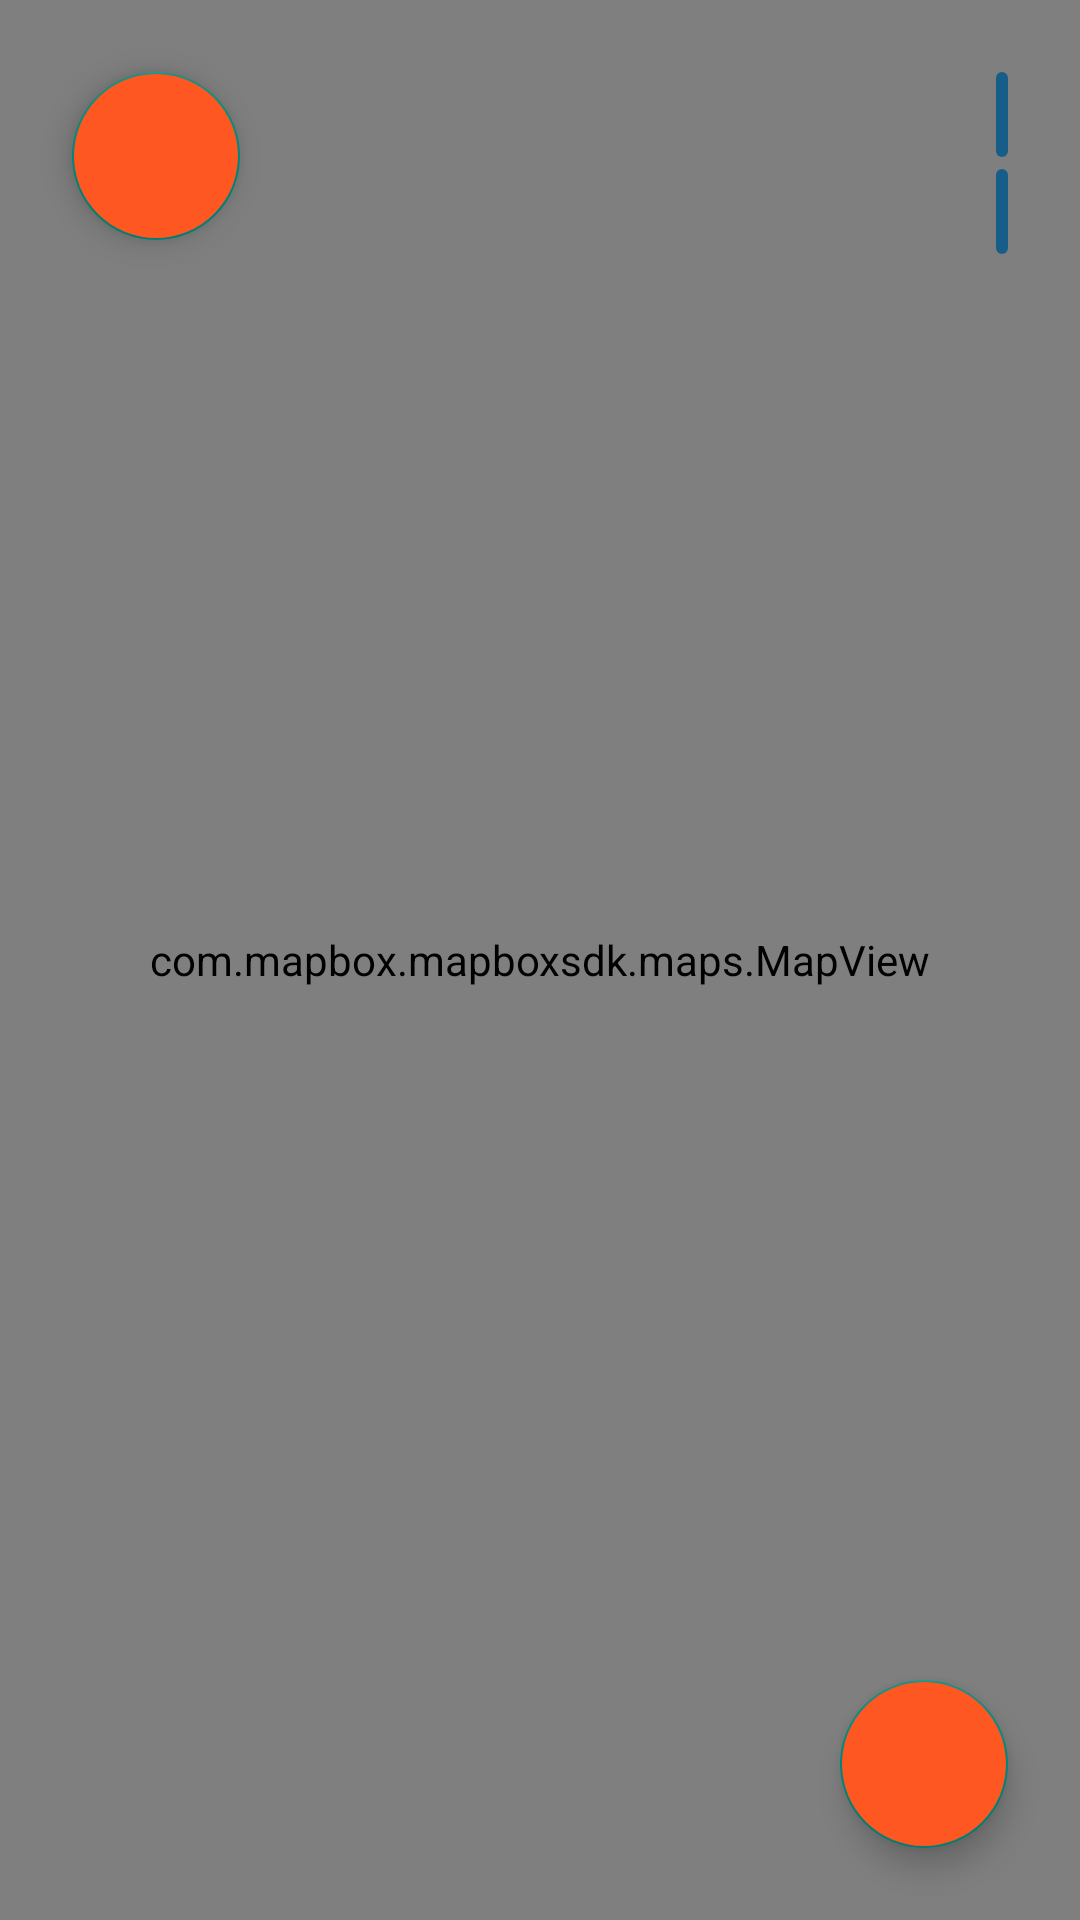

This screen was rendered from an Android layout file. Write that file and the resources it references.
<!-- AndroidManifest.xml: activity theme Theme.AppCompat.Light.NoActionBar -->
<!-- res/layout/activity_main.xml -->
<?xml version="1.0" encoding="utf-8"?>
<androidx.constraintlayout.widget.ConstraintLayout xmlns:android="http://schemas.android.com/apk/res/android"
    xmlns:app="http://schemas.android.com/apk/res-auto"
    xmlns:tools="http://schemas.android.com/tools"
    android:layout_width="match_parent"
    android:layout_height="match_parent"
    xmlns:mapbox="http://schemas.android.com/apk/res-auto"
    tools:context=".MainActivity">

        <com.mapbox.mapboxsdk.maps.MapView
            android:id="@+id/mapView"
            android:layout_width="match_parent"
            android:layout_height="match_parent"
            app:layout_constraintBottom_toBottomOf="parent"
            app:layout_constraintEnd_toEndOf="parent"
            app:layout_constraintStart_toStartOf="parent"
            app:layout_constraintTop_toTopOf="parent"
            mapbox:mapbox_cameraTargetLat="45.464175"
            mapbox:mapbox_cameraTargetLng="9.190233"
            mapbox:mapbox_cameraZoom="16"
            mapbox:mapbox_uiRotateGestures="false" >

        </com.mapbox.mapboxsdk.maps.MapView>

        <TextView
            android:id="@+id/textView7"
            android:layout_width="wrap_content"
            android:layout_height="wrap_content"
            android:layout_marginTop="24dp"
            android:layout_marginEnd="24dp"
            android:background="@drawable/bottone_secondario"
            android:backgroundTint="#095a8a"
            android:padding="2dp"
            android:textColor="@color/primaryTextColor"
            android:textSize="18sp"
            android:textStyle="bold"
            app:layout_constraintEnd_toEndOf="parent"
            app:layout_constraintTop_toTopOf="parent" />

        <TextView
            android:id="@+id/textView8"
            android:layout_width="wrap_content"
            android:layout_height="wrap_content"
            android:layout_marginTop="4dp"
            android:layout_marginEnd="24dp"
            android:background="@drawable/bottone_secondario"
            android:backgroundTint="#095a8a"
            android:padding="2dp"
            android:textColor="@color/primaryTextColor"
            android:textSize="18sp"
            android:textStyle="bold"
            app:layout_constraintEnd_toEndOf="parent"
            app:layout_constraintTop_toBottomOf="@id/textView7" />

        <com.google.android.material.floatingactionbutton.FloatingActionButton
            android:id="@+id/profileButton"
            android:layout_width="wrap_content"
            android:layout_height="wrap_content"
            android:layout_gravity="start|top"
            android:layout_margin="24dp"
            android:backgroundTint="@color/primaryColor"
            android:src="@drawable/ic_account"
            app:layout_constraintStart_toStartOf="parent"
            app:layout_constraintTop_toTopOf="parent" />

        <com.google.android.material.floatingactionbutton.FloatingActionButton
            android:id="@+id/buttonYou"
            android:layout_width="wrap_content"
            android:layout_height="wrap_content"
            android:layout_gravity="end|bottom"
            android:layout_margin="24dp"
            android:backgroundTint="@color/primaryColor"
            android:src="@drawable/ic_my_location"
            app:layout_constraintBottom_toBottomOf="parent"
            app:layout_constraintEnd_toEndOf="parent" />


</androidx.constraintlayout.widget.ConstraintLayout>
<!-- resources referenced by this layout -->
<resources>
  <color name="primaryColor">#ff5722</color>
  <color name="primaryTextColor">#FFFFFF</color>
  <!-- drawable bottone_secondario (drawable) -->
  <?xml version="1.0" encoding="utf-8"?>
  <shape xmlns:android="http://schemas.android.com/apk/res/android"
      android:shape="rectangle" >
  
      <solid android:color="#E2FFFFFF" />
  
      <corners android:radius="15dp" />
  
      <stroke
          android:width="0dp" />
  
  </shape>
</resources>
